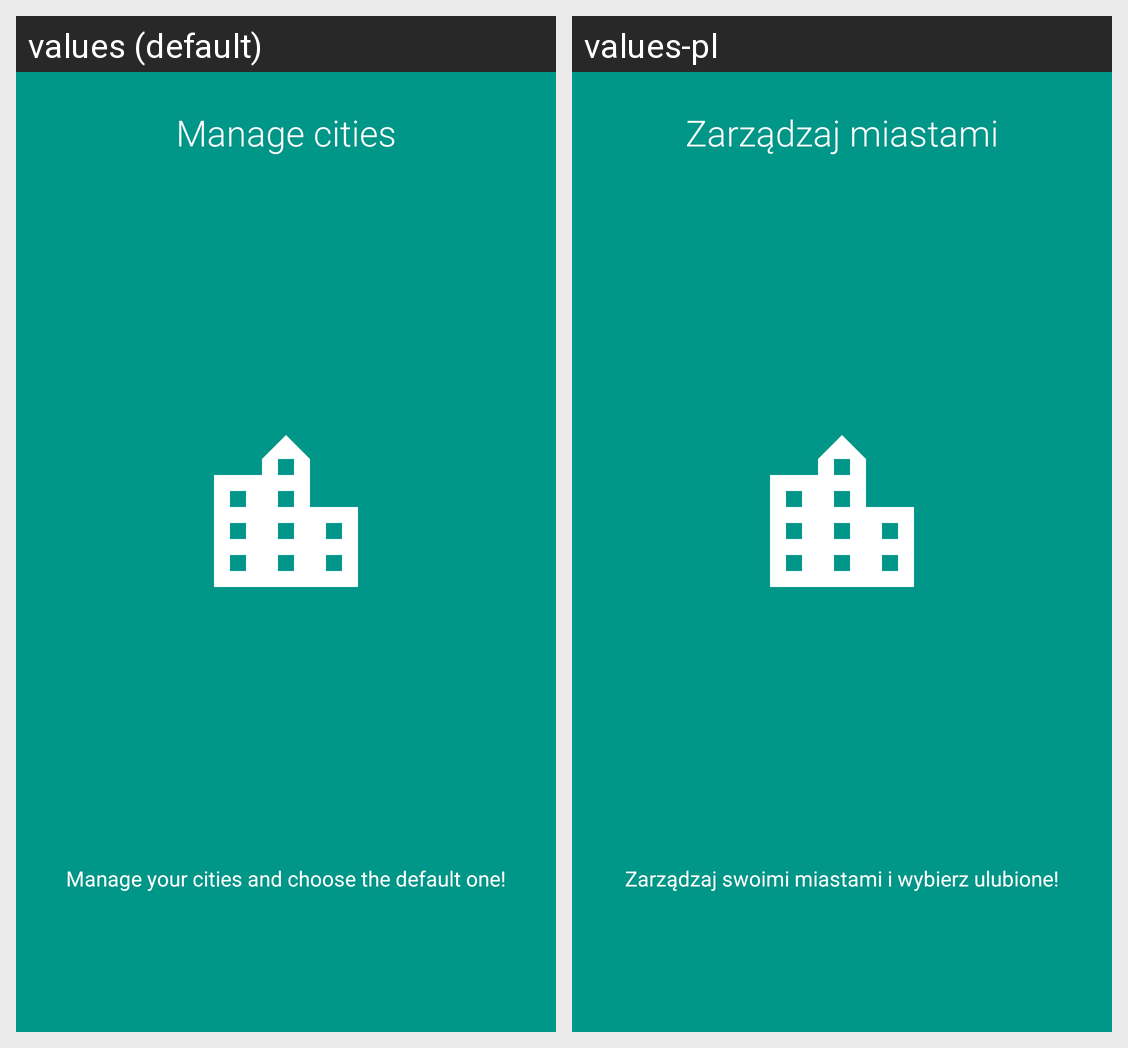

This grid shows one Android layout under two languages. Give, for every string resource on the screen, its name, the default text and each shown locale's text.
Android screen res/layout/intro_fragment3.xml rendered under 2 locales, left to right: values (default), values-pl. Device: Nexus 5 (rendered at 1080×1920; each locale shown at half size, 540×960, under a caption strip naming it); theme AppTheme.
Strings drawn on this screen, with the default value and each locale's value (text and hints the layout hard-codes, and strings that could not be matched under every locale, appear in the picture but are not listed):

intro_title_third
  values: Manage cities
  values-pl: Zarządzaj miastami

intro_desc_third
  values: Manage your cities and choose the default one!
  values-pl: Zarządzaj swoimi miastami i wybierz ulubione!
